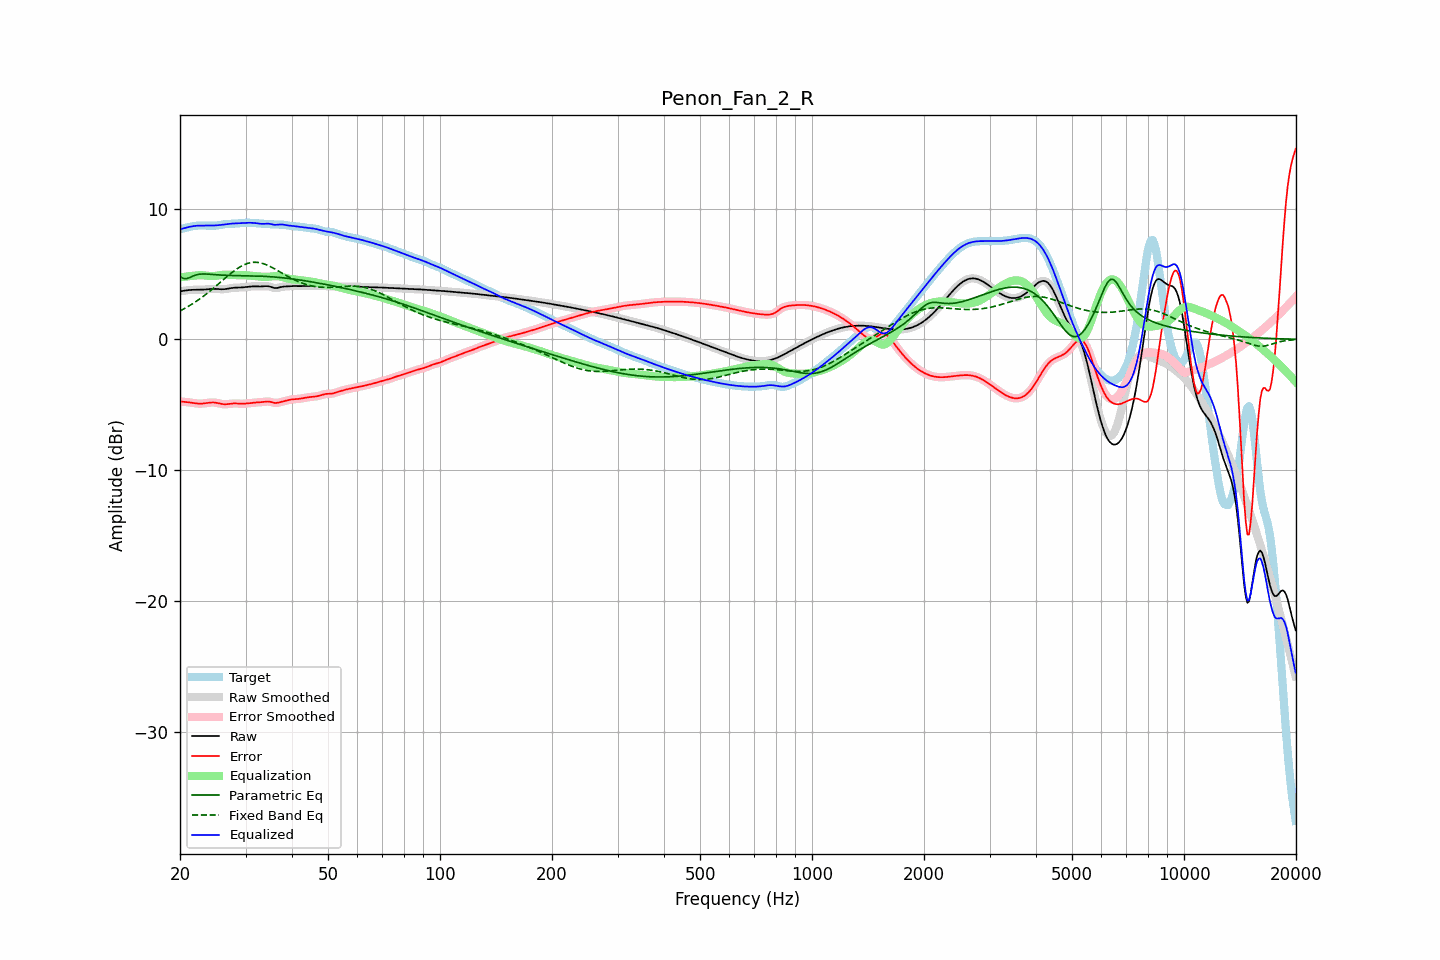

Values plotted in this chart, from the file beside it:
frequency, raw, error, smoothed, error_smoothed, equalization, parametric_eq, fixed_band_eq, equalized_raw, equalized_smoothed, target
20.00, 3.68, -4.75, 3.67, -4.75, 4.74, 4.80, 2.17, 8.41, 8.41, 8.42
20.20, 3.69, -4.76, 3.69, -4.76, 4.75, 4.73, 2.24, 8.45, 8.45, 8.45
20.40, 3.71, -4.77, 3.71, -4.77, 4.77, 4.66, 2.30, 8.48, 8.48, 8.48
20.61, 3.73, -4.78, 3.73, -4.78, 4.79, 4.65, 2.37, 8.51, 8.51, 8.51
20.81, 3.75, -4.79, 3.75, -4.79, 4.80, 4.64, 2.44, 8.55, 8.55, 8.54
21.02, 3.76, -4.81, 3.76, -4.81, 4.82, 4.68, 2.51, 8.58, 8.58, 8.57
21.23, 3.77, -4.82, 3.77, -4.82, 4.83, 4.72, 2.58, 8.61, 8.60, 8.60
21.44, 3.78, -4.84, 3.78, -4.84, 4.85, 4.78, 2.66, 8.63, 8.63, 8.62
21.66, 3.79, -4.86, 3.79, -4.86, 4.86, 4.83, 2.73, 8.65, 8.65, 8.65
21.87, 3.79, -4.88, 3.79, -4.88, 4.88, 4.88, 2.81, 8.67, 8.67, 8.67
22.09, 3.79, -4.90, 3.79, -4.90, 4.89, 4.93, 2.89, 8.68, 8.68, 8.68
22.31, 3.79, -4.91, 3.79, -4.91, 4.90, 4.95, 2.98, 8.69, 8.69, 8.69
22.54, 3.79, -4.92, 3.79, -4.92, 4.91, 4.98, 3.06, 8.69, 8.69, 8.70
22.76, 3.79, -4.92, 3.79, -4.92, 4.91, 4.99, 3.15, 8.70, 8.70, 8.70
22.99, 3.79, -4.91, 3.80, -4.91, 4.90, 5.00, 3.24, 8.70, 8.70, 8.70
23.22, 3.81, -4.90, 3.81, -4.90, 4.89, 5.00, 3.33, 8.70, 8.70, 8.70
23.45, 3.82, -4.88, 3.82, -4.88, 4.88, 5.00, 3.43, 8.69, 8.69, 8.70
23.69, 3.83, -4.86, 3.83, -4.86, 4.86, 4.99, 3.53, 8.69, 8.69, 8.69
23.92, 3.84, -4.84, 3.84, -4.84, 4.85, 4.98, 3.62, 8.69, 8.69, 8.69
24.16, 3.85, -4.83, 3.85, -4.83, 4.84, 4.97, 3.72, 8.69, 8.69, 8.68
24.40, 3.86, -4.82, 3.86, -4.82, 4.83, 4.96, 3.82, 8.69, 8.69, 8.68
24.65, 3.86, -4.83, 3.86, -4.83, 4.84, 4.95, 3.93, 8.70, 8.70, 8.69
24.89, 3.86, -4.84, 3.86, -4.84, 4.85, 4.94, 4.03, 8.71, 8.71, 8.70
25.14, 3.85, -4.86, 3.85, -4.86, 4.87, 4.93, 4.14, 8.72, 8.72, 8.71
25.39, 3.84, -4.88, 3.84, -4.89, 4.89, 4.93, 4.24, 8.73, 8.73, 8.73
25.65, 3.83, -4.91, 3.83, -4.91, 4.91, 4.92, 4.35, 8.74, 8.74, 8.75
25.91, 3.83, -4.94, 3.83, -4.94, 4.93, 4.91, 4.46, 8.76, 8.76, 8.77
26.16, 3.83, -4.96, 3.83, -4.96, 4.94, 4.90, 4.56, 8.77, 8.77, 8.79
26.43, 3.84, -4.97, 3.84, -4.96, 4.95, 4.90, 4.67, 8.79, 8.79, 8.80
26.69, 3.86, -4.96, 3.86, -4.96, 4.95, 4.89, 4.77, 8.80, 8.80, 8.81
26.96, 3.88, -4.95, 3.88, -4.95, 4.94, 4.89, 4.88, 8.82, 8.82, 8.82
27.23, 3.90, -4.93, 3.90, -4.93, 4.93, 4.89, 4.98, 8.83, 8.83, 8.83
27.50, 3.92, -4.91, 3.92, -4.91, 4.93, 4.88, 5.08, 8.85, 8.85, 8.83
27.77, 3.94, -4.90, 3.94, -4.90, 4.92, 4.88, 5.17, 8.85, 8.85, 8.84
28.05, 3.95, -4.90, 3.95, -4.90, 4.91, 4.88, 5.27, 8.86, 8.86, 8.85
28.33, 3.95, -4.90, 3.95, -4.90, 4.91, 4.87, 5.35, 8.86, 8.86, 8.86
28.62, 3.96, -4.91, 3.96, -4.91, 4.91, 4.87, 5.44, 8.87, 8.87, 8.87
28.90, 3.96, -4.92, 3.96, -4.92, 4.91, 4.87, 5.51, 8.87, 8.87, 8.88
29.19, 3.97, -4.92, 3.97, -4.92, 4.91, 4.87, 5.59, 8.88, 8.88, 8.89
29.48, 3.97, -4.92, 3.97, -4.92, 4.91, 4.87, 5.65, 8.89, 8.89, 8.90
29.78, 3.99, -4.92, 3.99, -4.92, 4.91, 4.86, 5.71, 8.90, 8.90, 8.90
30.08, 4.00, -4.91, 4.00, -4.91, 4.90, 4.86, 5.76, 8.91, 8.91, 8.91
30.38, 4.02, -4.90, 4.02, -4.90, 4.89, 4.86, 5.80, 8.91, 8.91, 8.91
30.68, 4.03, -4.88, 4.03, -4.88, 4.88, 4.86, 5.84, 8.91, 8.91, 8.91
30.99, 4.04, -4.87, 4.04, -4.87, 4.87, 4.86, 5.86, 8.91, 8.91, 8.91
31.30, 4.05, -4.85, 4.05, -4.85, 4.86, 4.85, 5.88, 8.91, 8.91, 8.90
31.61, 4.05, -4.84, 4.05, -4.84, 4.84, 4.85, 5.89, 8.90, 8.90, 8.89
31.93, 4.05, -4.83, 4.05, -4.83, 4.83, 4.85, 5.89, 8.88, 8.88, 8.88
32.24, 4.05, -4.82, 4.05, -4.82, 4.82, 4.84, 5.88, 8.87, 8.87, 8.87
32.57, 4.04, -4.81, 4.04, -4.81, 4.81, 4.84, 5.87, 8.85, 8.85, 8.86
32.89, 4.04, -4.81, 4.04, -4.81, 4.79, 4.83, 5.85, 8.84, 8.84, 8.85
33.22, 4.05, -4.80, 4.05, -4.80, 4.78, 4.83, 5.81, 8.83, 8.83, 8.84
33.55, 4.05, -4.78, 4.06, -4.78, 4.77, 4.82, 5.78, 8.83, 8.83, 8.84
33.89, 4.07, -4.76, 4.06, -4.76, 4.77, 4.81, 5.73, 8.84, 8.84, 8.83
34.23, 4.07, -4.75, 4.07, -4.75, 4.78, 4.81, 5.69, 8.84, 8.84, 8.82
34.57, 4.06, -4.75, 4.05, -4.76, 4.78, 4.80, 5.63, 8.84, 8.84, 8.81
34.92, 4.03, -4.77, 4.03, -4.77, 4.80, 4.79, 5.57, 8.83, 8.82, 8.80
35.27, 3.99, -4.80, 3.99, -4.80, 4.81, 4.78, 5.51, 8.80, 8.80, 8.79
35.62, 3.95, -4.84, 3.95, -4.84, 4.82, 4.77, 5.45, 8.77, 8.77, 8.79
35.97, 3.92, -4.86, 3.93, -4.86, 4.83, 4.76, 5.38, 8.75, 8.76, 8.78
... 635 more rows
